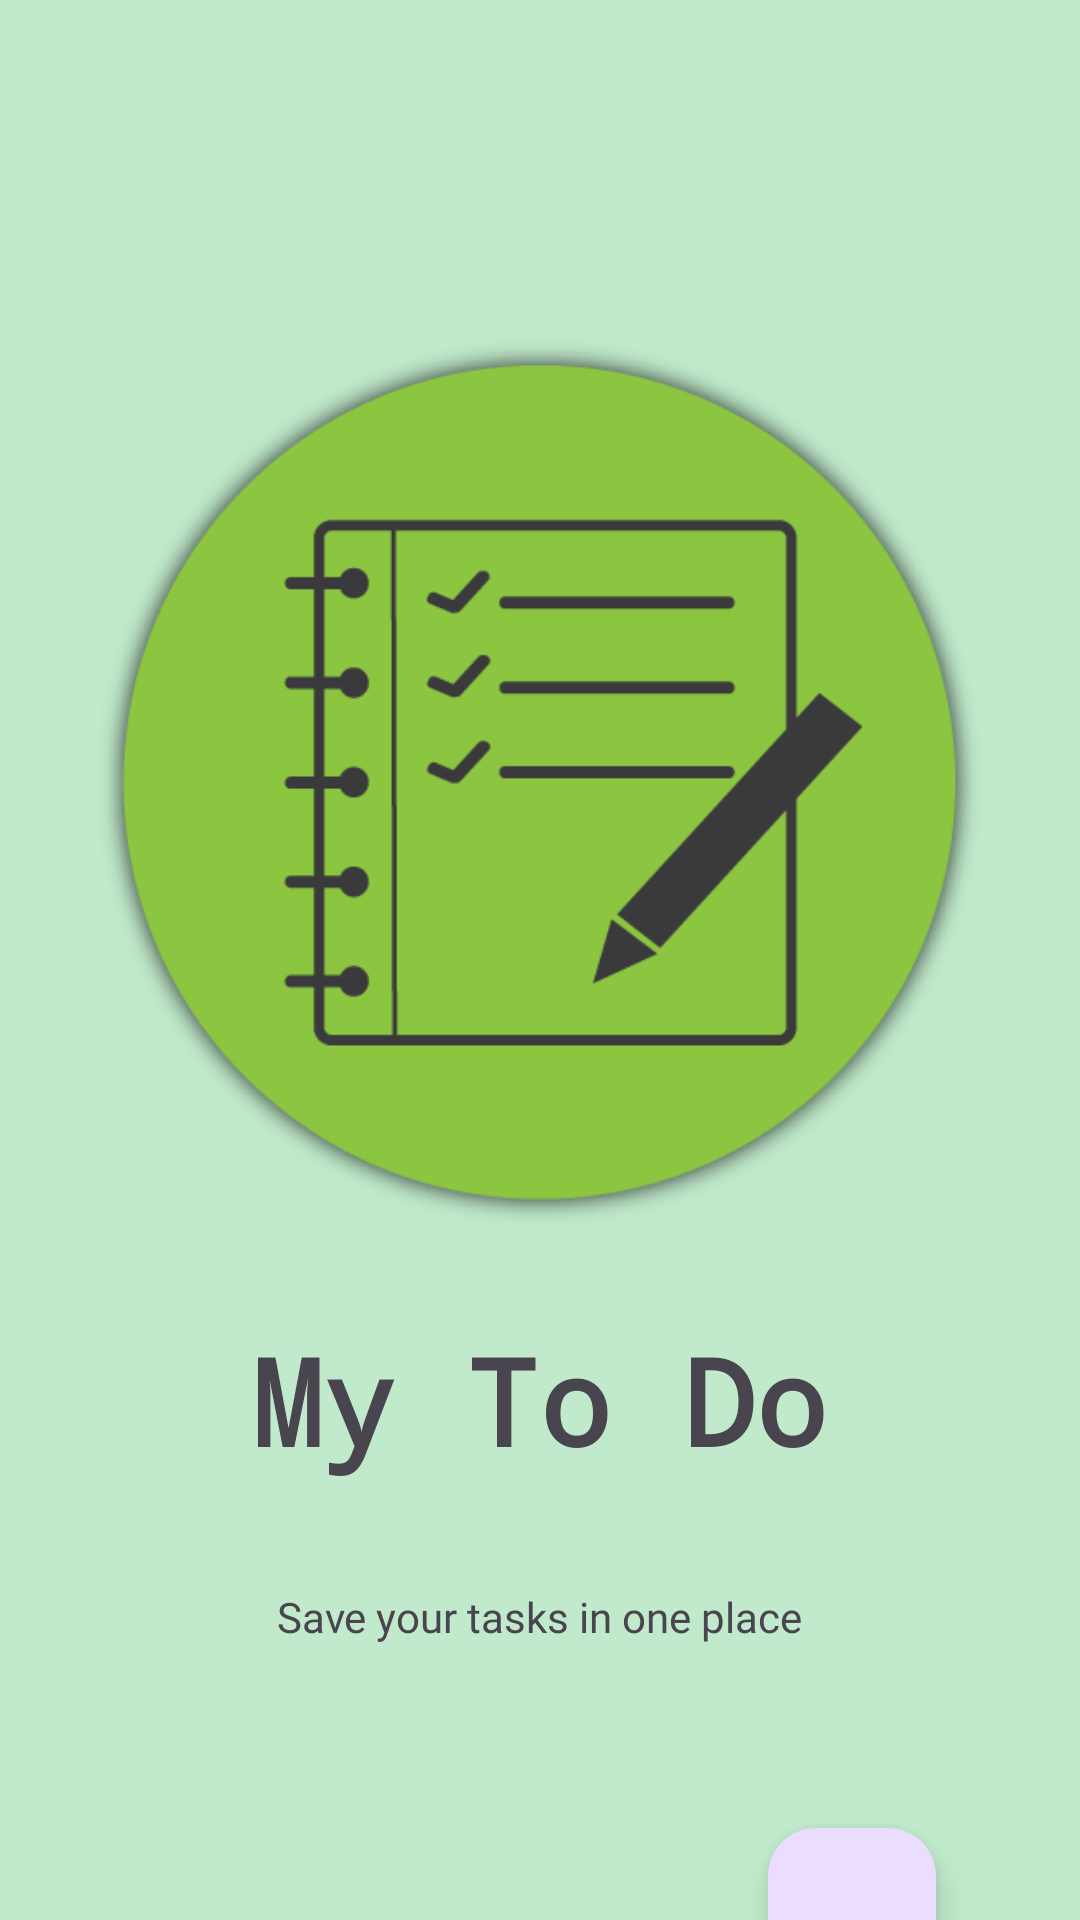

Produce the Android XML layout that renders to this screen, including the resource entries it uses.
<!-- AndroidManifest.xml: application theme Theme.MyToDo -->
<!-- res/layout/activity_start_page.xml -->
<?xml version="1.0" encoding="utf-8"?>
<androidx.constraintlayout.widget.ConstraintLayout xmlns:android="http://schemas.android.com/apk/res/android"
    xmlns:app="http://schemas.android.com/apk/res-auto"
    xmlns:tools="http://schemas.android.com/tools"
    android:layout_width="match_parent"
    android:layout_height="match_parent"
    android:background="#C0EACB">

    <com.google.android.material.floatingactionbutton.FloatingActionButton
        android:id="@+id/floatingActionButtonstartpage"
        android:layout_width="wrap_content"
        android:layout_height="wrap_content"
        android:layout_marginTop="116dp"
        android:clickable="true"
        android:src="@drawable/baseline_play_arrow_24"
        app:layout_constraintEnd_toEndOf="parent"
        app:layout_constraintHorizontal_bias="0.842"
        app:layout_constraintStart_toStartOf="parent"
        app:layout_constraintTop_toBottomOf="@+id/logoText" />

    <ImageView
        android:id="@+id/imageView2"
        android:layout_width="300dp"
        android:layout_height="296dp"
        android:layout_marginTop="112dp"
        app:layout_constraintEnd_toEndOf="parent"
        app:layout_constraintHorizontal_bias="0.495"
        app:layout_constraintStart_toStartOf="parent"
        app:layout_constraintTop_toTopOf="parent"
        app:srcCompat="@drawable/logo" />

    <TextView
        android:id="@+id/logoText"
        android:layout_width="280dp"
        android:layout_height="wrap_content"
        android:layout_marginTop="32dp"
        android:fontFamily="monospace"
        android:text="@string/quibic"
        android:textAlignment="center"
        android:textSize="40sp"
        android:textStyle="bold"
        app:layout_constraintEnd_toEndOf="parent"
        app:layout_constraintHorizontal_bias="0.496"
        app:layout_constraintStart_toStartOf="parent"
        app:layout_constraintTop_toBottomOf="@+id/imageView2" />

    <TextView
        android:id="@+id/subtitle"
        android:layout_width="wrap_content"
        android:layout_height="wrap_content"
        android:layout_marginTop="36dp"
        android:fontFamily="@font/poppins"
        android:text="Save your tasks in one place"
        app:layout_constraintEnd_toEndOf="parent"
        app:layout_constraintStart_toStartOf="parent"
        app:layout_constraintTop_toBottomOf="@+id/logoText" />
</androidx.constraintlayout.widget.ConstraintLayout>
<!-- resources referenced by this layout -->
<resources>
  <!-- drawable logo: png bitmap (drawable, 31106 bytes) -->
  <string name="quibic">My To Do</string>
  <style name="Theme.MyToDo" parent="Base.Theme.MyToDo" />
  <style name="Base.Theme.MyToDo" parent="Theme.Material3.DayNight.NoActionBar">
          
           <item name="colorPrimary">@color/orange</item>
          <item name="colorPrimaryVariant">@color/orange</item>
          <item name="android:statusBarColor">@color/green</item>
      </style>
  <color name="orange">#ed5f1e</color>
  <color name="green">#7ABA78</color>
</resources>
